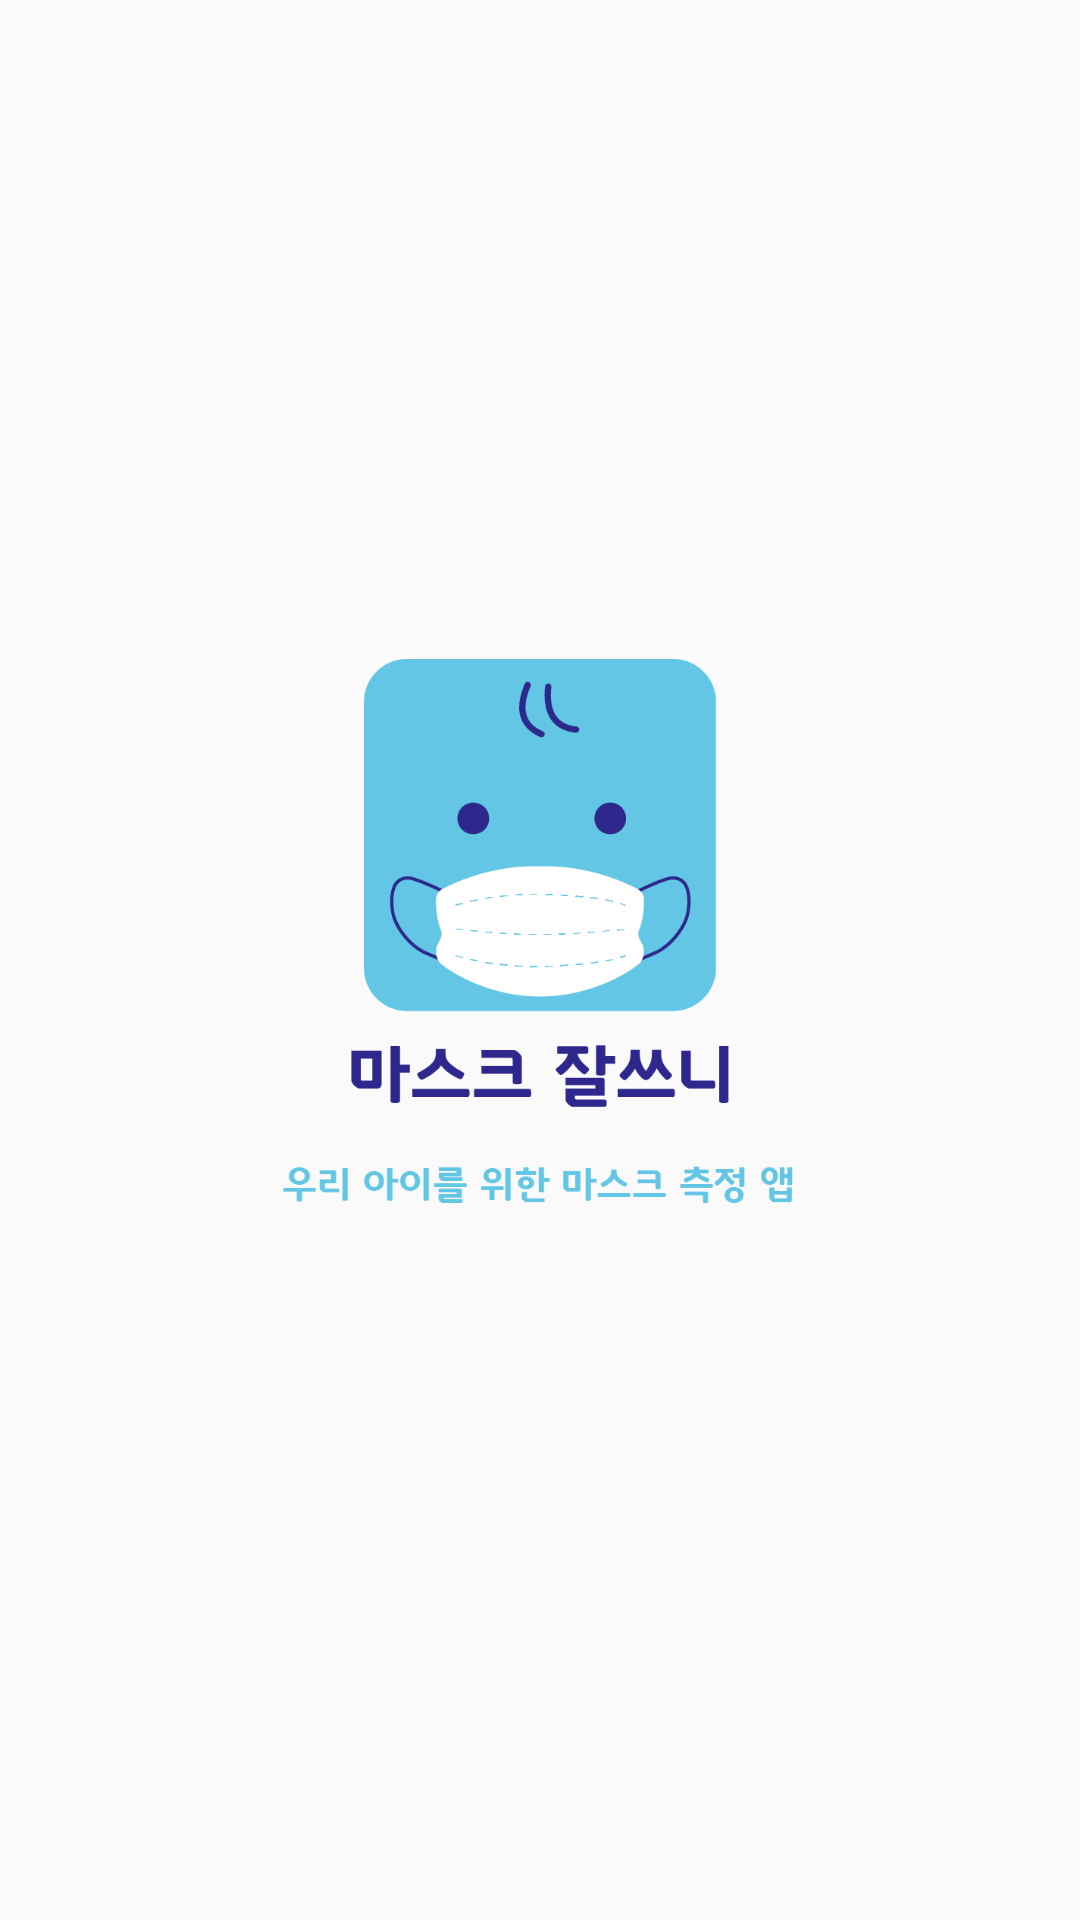

Reconstruct the res/layout file that produces this screen, plus the resources it refers to.
<!-- AndroidManifest.xml: application theme AppTheme -->
<!-- res/layout/activity_main.xml -->
<?xml version="1.0" encoding="utf-8"?>

<androidx.constraintlayout.widget.ConstraintLayout xmlns:android="http://schemas.android.com/apk/res/android"
    xmlns:app="http://schemas.android.com/apk/res-auto"
    xmlns:tools="http://schemas.android.com/tools"
    android:layout_width="match_parent"
    android:layout_height="match_parent"
    tools:context=".HomeActivity">

    <ImageView
        android:id="@+id/imageView4"
        android:layout_width="172dp"
        android:layout_height="231dp"
        app:layout_constraintBottom_toBottomOf="parent"
        app:layout_constraintEnd_toEndOf="parent"
        app:layout_constraintStart_toStartOf="parent"
        app:layout_constraintTop_toTopOf="parent"
        app:srcCompat="@drawable/logo" />

</androidx.constraintlayout.widget.ConstraintLayout>
<!-- resources referenced by this layout -->
<resources>
  <!-- drawable logo: png bitmap (drawable-v24, 25713 bytes) -->
  <style name="AppTheme" parent="Theme.AppCompat.Light.DarkActionBar">
          
          <item name="colorPrimary">@color/colorPrimary</item>
          <item name="colorPrimaryDark">#ff65C6E5</item>
          <item name="colorAccent">@color/colorAccent</item>
          
          <item name="windowActionBar">false</item>
          <item name="windowNoTitle">true</item>
  
      </style>
  <!-- not gathered from this repository: default colours our renderer supplied (Android Studio template values) -->
  <color name="colorPrimary">#FF6200EE</color>
  <color name="colorAccent">#FF03DAC5</color>
</resources>
